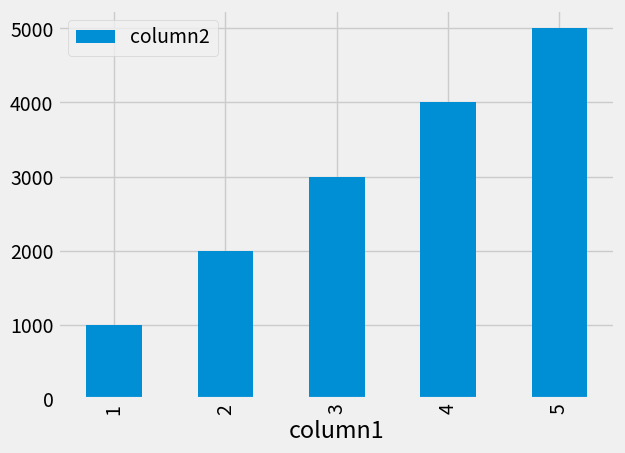

Reproduce this figure in Python.
import pandas as pd
import matplotlib.pyplot as plt
 
from matplotlib import style
 
style.use('fivethirtyeight')

s1= pd.DataFrame(
[ [1,1000], [2,2000], [3,3000],[4,4000],[5,5000]  ]
,columns=["column1", "column2"]
)
s1=s1.head(5)
s1= s1.set_index(["column1"])
s1.plot(kind="bar")
plt.show()
